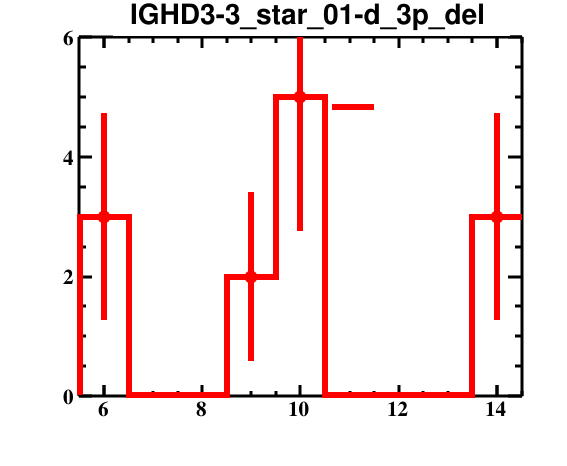

Values plotted in this chart, from the file beside it:
bin_low_edge, contents, binerror, xtitle, binlabel
4.5, 0.0, 0.0, , 
5.5, 3.0, 1.732, , 
6.5, 0.0, 0.0, , 
7.5, 0.0, 0.0, , 
8.5, 2.0, 1.414, , 
9.5, 5.0, 2.236, , 
10.5, 0.0, 0.0, , 
11.5, 0.0, 0.0, , 
12.5, 0.0, 0.0, , 
13.5, 3.0, 1.732, , 
14.5, 0.0, 0.0, , 
